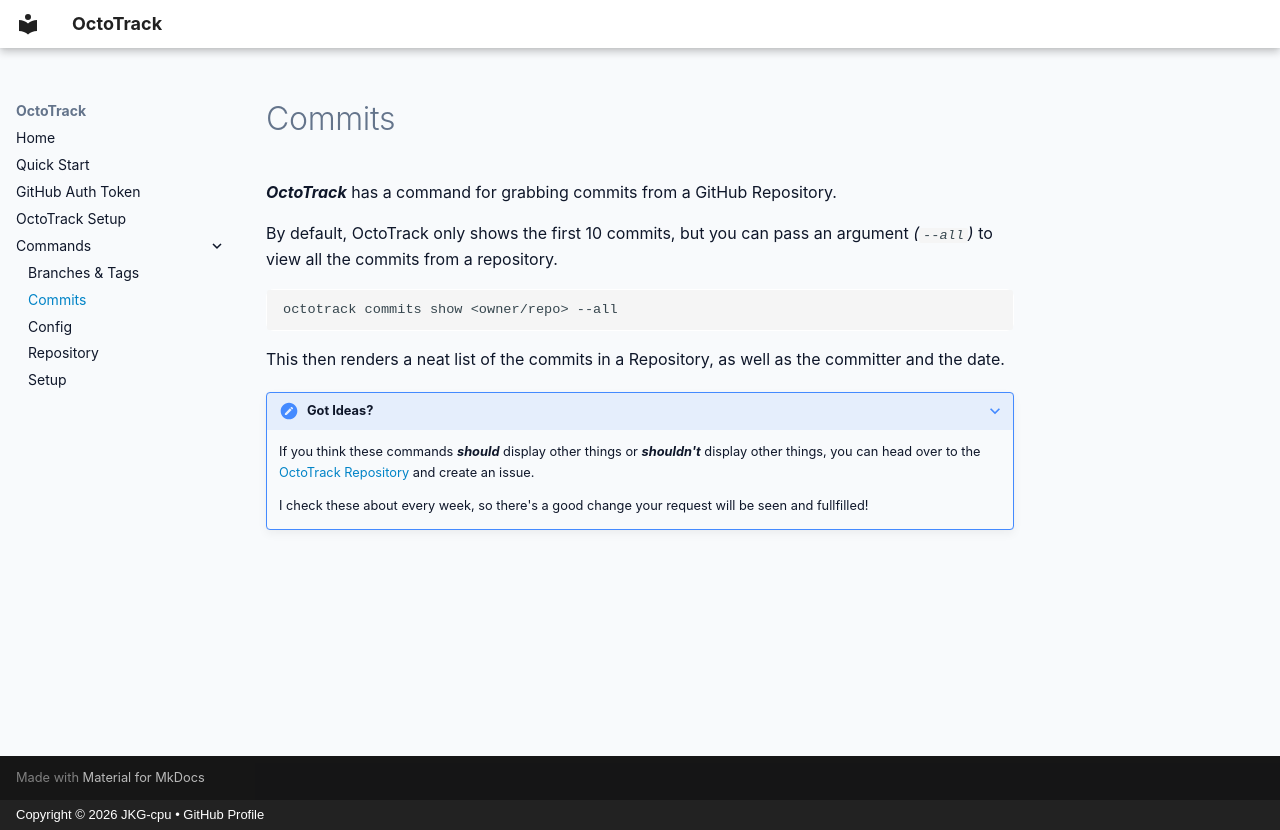

repository: JKG-cpu/OctoTrack · page: commands/commits/index.html · generator: mkdocs · copyright: Copyright © 2026 JKG-cpu • GitHub Profile

# Commits

***OctoTrack*** has a command for grabbing commits from a GitHub Repository.

By default, OctoTrack only shows the first 10 commits, but you can pass an argument *(`--all`)* to view all the commits from a repository.

```bash
octotrack commits show <owner/repo> --all
```

This then renders a neat list of the commits in a Repository, as well as the committer and the date.

??? note "Got Ideas?"
    If you think these commands ***should*** display other things or ***shouldn't*** display other things, you can head over to the [OctoTrack Repository](https://github.com/JKG-cpu/OctoTrack) and create an issue.

    I check these about every week, so there's a good change your request will be seen and fullfilled!
